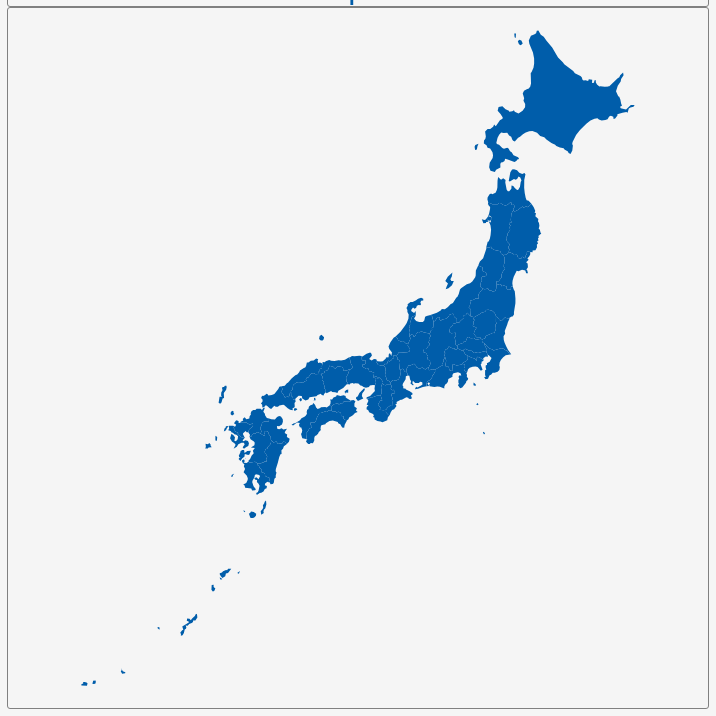
D3 v3 page, settled after 360 driven frames (6 s of simulated time); the page loaded 1 data file(s).


        var dim = 700;
        const center = {
            "lng": 134.742,
            "lat": 35.5976
        };
        var scale = 1592;

        var title = document.getElementById('title');
        title.style.width = dim;
        title.style.marginLeft = "calc(50% - " + (dim / 2) + "px)";
        var map = document.getElementById('map')
        map.style.width = dim;
        map.style.marginLeft = "calc(50% - " + (dim / 2) + "px)";

        var tooltip = d3
            .select("#map")
            .append("div")
            .attr("class", "tooltip")
            .attr("opacity", 0);
        var width = dim,
            height = dim;

        var svg = d3.select("#map")
            .append("svg")
            .attr("width", width)
            .attr("height", height);

        scale = scale * .9// to give 5% padding on each side
        var projection = d3.geo.mercator()
            .center([center.lng, center.lat])
            .scale(scale)
            .translate([width / 2, height / 2]);
        var geoPath = d3.geo.path()
            .projection(projection);

        var g = svg.append("g");
        d3.json("geosource.json", function (json) {
            g.selectAll("path")
                .data(json.features)
                .enter()
                .append("path")
                .attr("d", geoPath)
                .attr("class", "polygon")
                .on("mouseover", mouseover)
                .on("mouseout", mouseout)
                .on("mousemove", mousemove);

            svg.call(d3.behavior.zoom().on("zoom", () => {
                g.attr("transform", "translate(" + d3.event.translate.join(",") + ")scale(" + d3.event.scale + ")")
            }));
        });
        function mouseover(d) {
            d3.select(this).attr("class", "hover");
            tooltip.style("opacity", 0.9);
            tooltip.html((d.properties.NAME_1 && "<b>" + d.properties.NAME_1 + "</b><br>" || '') +
                (d.properties.ENGTYPE_1 && d.properties.ENGTYPE_1 + ""));
        }
        function mouseout(d) {
            d3.select(this).attr("class", "polygon");
            tooltip.style("opacity", 0);
        }
        function mousemove(d) {
            tooltip.style({
                left: function () {
                    if (d3.event.pageX > 900) {
                        return d3.event.pageX - 180 + "px";
                    } else {
                        return d3.event.pageX + 23 + "px";
                    }
                },
                top: d3.event.pageY - 20 + "px",
            });
        }
    

### data: geosource.json
{
 "type": "FeatureCollection",
 "features": [
  {
   "type": "Feature",
   "geometry": {
    "type": "Polygon",
    "coordinates": "[... 1 items]"
   },
   "properties": {
    "GID_0": "JPN",
    "NAME_0": "Japan",
    "GID_1": "JPN.1_1",
    "NAME_1": "Aichi",
    "VARNAME_1": "Aiti",
    "NL_NAME_1": "愛知県",
    "TYPE_1": "Ken",
    "ENGTYPE_1": "Prefecture",
    "CC_1": "",
    "HASC_1": "JP.AI"
   }
  },
  {
   "type": "Feature",
   "geometry": {
    "type": "MultiPolygon",
    "coordinates": "[... 2 items]"
   },
   "properties": {
    "GID_0": "JPN",
    "NAME_0": "Japan",
    "GID_1": "JPN.2_1",
    "NAME_1": "Akita",
    "VARNAME_1": "",
    "NL_NAME_1": "秋田県",
    "TYPE_1": "Ken",
    "ENGTYPE_1": "Prefecture",
    "CC_1": "",
    "HASC_1": "JP.AK"
   }
  },
  {
   "type": "Feature",
   "geometry": {
    "type": "Polygon",
    "coordinates": "[... 1 items]"
   },
   "properties": {
    "GID_0": "JPN",
    "NAME_0": "Japan",
    "GID_1": "JPN.3_1",
    "NAME_1": "Aomori",
    "VARNAME_1": "",
    "NL_NAME_1": "青森県",
    "TYPE_1": "Ken",
    "ENGTYPE_1": "Prefecture",
    "CC_1": "",
    "HASC_1": "JP.AO"
   }
  },
  {
   "type": "Feature",
   "geometry": {
    "type": "Polygon",
    "coordinates": "[... 1 items]"
   },
   "properties": {
    "GID_0": "JPN",
    "NAME_0": "Japan",
    "GID_1": "JPN.4_1",
    "NAME_1": "Chiba",
    "VARNAME_1": "Tiba|Tsiba",
    "NL_NAME_1": "千葉県",
    "TYPE_1": "Ken",
    "ENGTYPE_1": "Prefecture",
    "CC_1": "",
    "HASC_1": "JP.CH"
   }
  },
  {
   "type": "Feature",
   "geometry": {
    "type": "MultiPolygon",
    "coordinates": "[... 2 items]"
   },
   "properties": {
    "GID_0": "JPN",
    "NAME_0": "Japan",
    "GID_1": "JPN.5_1",
    "NAME_1": "Ehime",
    "VARNAME_1": "",
    "NL_NAME_1": "愛媛県",
    "TYPE_1": "Ken",
    "ENGTYPE_1": "Prefecture",
    "CC_1": "",
    "HASC_1": "JP.EH"
   }
  },
  {
   "type": "Feature",
   "geometry": {
    "type": "Polygon",
    "coordinates": "[... 1 items]"
   },
   "properties": {
    "GID_0": "JPN",
    "NAME_0": "Japan",
    "GID_1": "JPN.6_1",
    "NAME_1": "Fukui",
    "VARNAME_1": "Hukui",
    "NL_NAME_1": "福井県",
    "TYPE_1": "Ken",
    "ENGTYPE_1": "Prefecture",
    "CC_1": "",
    "HASC_1": "JP.FI"
   }
  },
  {
   "type": "Feature",
   "geometry": {
    "type": "Polygon",
    "coordinates": "[... 1 items]"
   },
   "properties": {
    "GID_0": "JPN",
    "NAME_0": "Japan",
    "GID_1": "JPN.7_1",
    "NAME_1": "Fukuoka",
    "VARNAME_1": "Hukuoka",
    "NL_NAME_1": "福岡県",
    "TYPE_1": "Ken",
    "ENGTYPE_1": "Prefecture",
    "CC_1": "",
    "HASC_1": "JP.FO"
   }
  },
  {
   "type": "Feature",
   "geometry": {
    "type": "Polygon",
    "coordinates": "[... 1 items]"
   },
   "properties": {
    "GID_0": "JPN",
    "NAME_0": "Japan",
    "GID_1": "JPN.8_1",
    "NAME_1": "Fukushima",
    "VARNAME_1": "Hukusima",
    "NL_NAME_1": "福島県",
    "TYPE_1": "Ken",
    "ENGTYPE_1": "Prefecture",
    "CC_1": "",
    "HASC_1": "JP.FS"
   }
  },
  "... 39 more items"
 ]
}